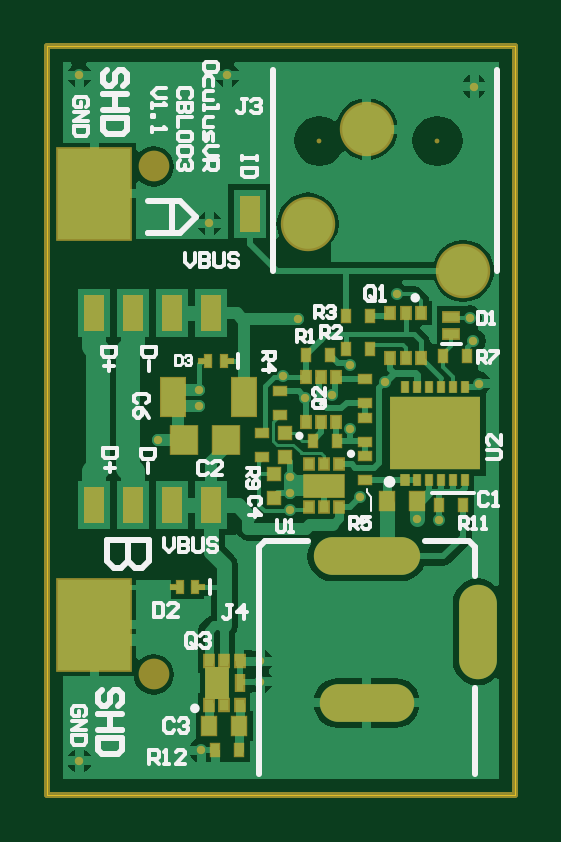
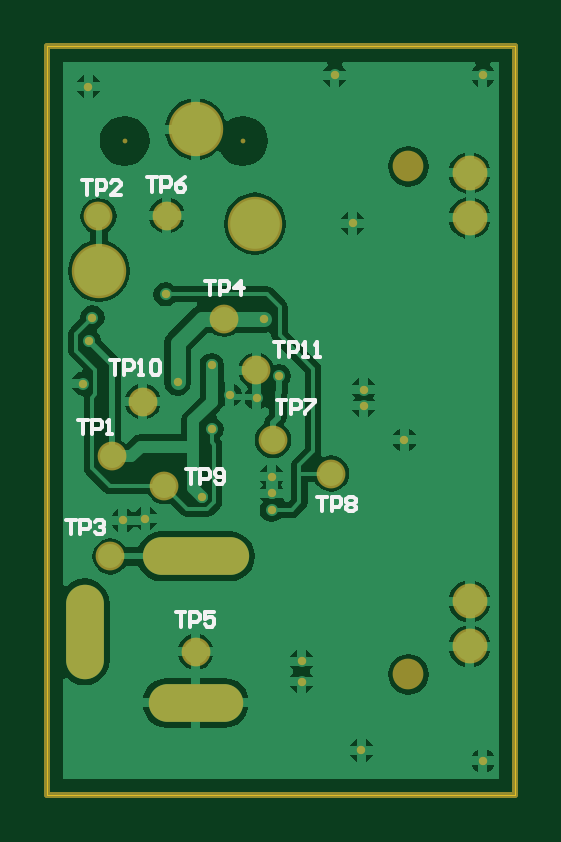
Circuit board: 9 layer files. Board 19.8 x 31.7 mm.
- bottom_copper: CBL003.GBL (24082 bytes)
- bottom_silk: CBL003.GBO (4758 bytes)
- paste: CBL003.GBP (1711 bytes)
- bottom_mask: CBL003.GBS (2939 bytes)
- outline: CBL003.GM1 (1806 bytes)
- top_copper: CBL003.GTL (18831 bytes)
- top_silk: CBL003.GTO (12225 bytes)
- paste: CBL003.GTP (2916 bytes)
- top_mask: CBL003.GTS (4570 bytes)

=== bottom_copper: CBL003.GBL (24082 bytes, source omitted) ===
=== bottom_silk: CBL003.GBO ===
%FSLAX25Y25*%
%MOIN*%
G70*
G01*
G75*
G04 Layer_Color=32896*
%ADD10R,0.05500X0.08000*%
%ADD11R,0.12000X0.15000*%
%ADD12R,0.01500X0.02000*%
%ADD13R,0.02000X0.01500*%
%ADD14R,0.01575X0.01969*%
%ADD15R,0.02500X0.03000*%
%ADD16R,0.02000X0.02000*%
%ADD17R,0.00984X0.01969*%
%ADD18R,0.04331X0.04724*%
%ADD19R,0.03937X0.06299*%
%ADD20R,0.01575X0.01850*%
%ADD21R,0.06693X0.03740*%
%ADD22R,0.01575X0.01850*%
%ADD23R,0.01181X0.02598*%
%ADD24R,0.01575X0.01929*%
%ADD25R,0.01181X0.01929*%
%ADD26R,0.14961X0.12047*%
%ADD27R,0.02756X0.01575*%
%ADD28C,0.02000*%
%ADD29C,0.02500*%
%ADD30C,0.01000*%
%ADD31C,0.01500*%
%ADD32C,0.00800*%
%ADD33C,0.04000*%
%ADD34C,0.00700*%
%ADD35C,0.00500*%
%ADD36C,0.00600*%
%ADD37C,0.01200*%
%ADD38R,0.01969X0.00787*%
%ADD39R,0.04134X0.05512*%
%ADD40C,0.08268*%
%ADD41O,0.17716X0.06299*%
%ADD42O,0.06299X0.15748*%
%ADD43O,0.15748X0.06299*%
%ADD44C,0.02000*%
%ADD45C,0.05000*%
%ADD46C,0.04000*%
%ADD47C,0.00394*%
%ADD48C,0.00591*%
%ADD49R,0.01673X0.01673*%
%ADD50R,0.06693X0.05118*%
%ADD51R,0.06093X0.03140*%
%ADD52R,0.01378X0.01654*%
%ADD53R,0.00984X0.02402*%
%ADD54R,0.02362X0.01181*%
%ADD55R,0.03500X0.06000*%
%ADD56R,0.12787X0.15787*%
%ADD57R,0.01900X0.02400*%
%ADD58R,0.02400X0.01900*%
%ADD59R,0.01975X0.02369*%
%ADD60R,0.02900X0.03400*%
%ADD61R,0.02400X0.02400*%
%ADD62R,0.01378X0.02362*%
%ADD63R,0.04731X0.05124*%
%ADD64R,0.04337X0.06699*%
%ADD65R,0.01975X0.02250*%
%ADD66R,0.07093X0.04140*%
%ADD67R,0.02135X0.02410*%
%ADD68R,0.01741X0.03158*%
%ADD69R,0.01775X0.02129*%
%ADD70R,0.01381X0.02129*%
%ADD71R,0.15161X0.12247*%
%ADD72R,0.03150X0.01969*%
%ADD73R,0.02362X0.01181*%
%ADD74C,0.05118*%
%ADD75C,0.00800*%
%ADD76C,0.09068*%
%ADD77C,0.01400*%
%ADD78C,0.05800*%
%ADD79C,0.04800*%
D36*
X40100Y75399D02*
X38500D01*
X39300D01*
Y73000D01*
X37701D02*
Y75399D01*
X36501D01*
X36101Y74999D01*
Y74200D01*
X36501Y73800D01*
X37701D01*
X35302Y73000D02*
X34502D01*
X34902D01*
Y75399D01*
X35302Y74999D01*
X33302Y73000D02*
X32502D01*
X32902D01*
Y75399D01*
X33302Y74999D01*
X67500Y72399D02*
X65900D01*
X66700D01*
Y70000D01*
X65101D02*
Y72399D01*
X63901D01*
X63501Y71999D01*
Y71200D01*
X63901Y70800D01*
X65101D01*
X62702Y70000D02*
X61902D01*
X62302D01*
Y72399D01*
X62702Y71999D01*
X60702D02*
X60302Y72399D01*
X59503D01*
X59103Y71999D01*
Y70400D01*
X59503Y70000D01*
X60302D01*
X60702Y70400D01*
Y71999D01*
X54800Y54199D02*
X53201D01*
X54000D01*
Y51800D01*
X52401D02*
Y54199D01*
X51201D01*
X50801Y53799D01*
Y53000D01*
X51201Y52600D01*
X52401D01*
X50002Y52200D02*
X49602Y51800D01*
X48802D01*
X48402Y52200D01*
Y53799D01*
X48802Y54199D01*
X49602D01*
X50002Y53799D01*
Y53399D01*
X49602Y53000D01*
X48402D01*
X32900Y49599D02*
X31301D01*
X32100D01*
Y47200D01*
X30501D02*
Y49599D01*
X29301D01*
X28901Y49199D01*
Y48400D01*
X29301Y48000D01*
X30501D01*
X28102Y49199D02*
X27702Y49599D01*
X26902D01*
X26502Y49199D01*
Y48799D01*
X26902Y48400D01*
X26502Y48000D01*
Y47600D01*
X26902Y47200D01*
X27702D01*
X28102Y47600D01*
Y48000D01*
X27702Y48400D01*
X28102Y48799D01*
Y49199D01*
X27702Y48400D02*
X26902D01*
X72800Y62499D02*
X71201D01*
X72000D01*
Y60100D01*
X70401D02*
Y62499D01*
X69201D01*
X68801Y62099D01*
Y61300D01*
X69201Y60900D01*
X70401D01*
X68002Y60100D02*
X67202D01*
X67602D01*
Y62499D01*
X68002Y62099D01*
X72100Y102399D02*
X70500D01*
X71300D01*
Y100000D01*
X69701D02*
Y102399D01*
X68501D01*
X68101Y101999D01*
Y101200D01*
X68501Y100800D01*
X69701D01*
X65702Y100000D02*
X67302D01*
X65702Y101600D01*
Y101999D01*
X66102Y102399D01*
X66902D01*
X67302Y101999D01*
X74800Y45799D02*
X73201D01*
X74000D01*
Y43400D01*
X72401D02*
Y45799D01*
X71201D01*
X70801Y45399D01*
Y44600D01*
X71201Y44200D01*
X72401D01*
X70002Y45399D02*
X69602Y45799D01*
X68802D01*
X68402Y45399D01*
Y45000D01*
X68802Y44600D01*
X69202D01*
X68802D01*
X68402Y44200D01*
Y43800D01*
X68802Y43400D01*
X69602D01*
X70002Y43800D01*
X51600Y85599D02*
X50001D01*
X50800D01*
Y83200D01*
X49201D02*
Y85599D01*
X48001D01*
X47601Y85199D01*
Y84400D01*
X48001Y84000D01*
X49201D01*
X45602Y83200D02*
Y85599D01*
X46802Y84400D01*
X45202D01*
X56500Y30399D02*
X54900D01*
X55700D01*
Y28000D01*
X54101D02*
Y30399D01*
X52901D01*
X52501Y29999D01*
Y29200D01*
X52901Y28800D01*
X54101D01*
X50102Y30399D02*
X51702D01*
Y29200D01*
X50902Y29599D01*
X50502D01*
X50102Y29200D01*
Y28400D01*
X50502Y28000D01*
X51302D01*
X51702Y28400D01*
X61300Y102899D02*
X59701D01*
X60500D01*
Y100500D01*
X58901D02*
Y102899D01*
X57701D01*
X57301Y102499D01*
Y101700D01*
X57701Y101300D01*
X58901D01*
X54902Y102899D02*
X55702Y102499D01*
X56502Y101700D01*
Y100900D01*
X56102Y100500D01*
X55302D01*
X54902Y100900D01*
Y101300D01*
X55302Y101700D01*
X56502D01*
X39700Y65799D02*
X38100D01*
X38900D01*
Y63400D01*
X37301D02*
Y65799D01*
X36101D01*
X35701Y65399D01*
Y64600D01*
X36101Y64200D01*
X37301D01*
X34902Y65799D02*
X33302D01*
Y65399D01*
X34902Y63800D01*
Y63400D01*
M02*

=== paste: CBL003.GBP ===
%FSLAX25Y25*%
%MOIN*%
G70*
G01*
G75*
G04 Layer_Color=6316128*
%ADD10R,0.05500X0.08000*%
%ADD11R,0.12000X0.15000*%
%ADD12R,0.01500X0.02000*%
%ADD13R,0.02000X0.01500*%
%ADD14R,0.01575X0.01969*%
%ADD15R,0.02500X0.03000*%
%ADD16R,0.02000X0.02000*%
%ADD17R,0.00984X0.01969*%
%ADD18R,0.04331X0.04724*%
%ADD19R,0.03937X0.06299*%
%ADD20R,0.01575X0.01850*%
%ADD21R,0.06693X0.03740*%
%ADD22R,0.01575X0.01850*%
%ADD23R,0.01181X0.02598*%
%ADD24R,0.01575X0.01929*%
%ADD25R,0.01181X0.01929*%
%ADD26R,0.14961X0.12047*%
%ADD27R,0.02756X0.01575*%
%ADD28C,0.02000*%
%ADD29C,0.02500*%
%ADD30C,0.01000*%
%ADD31C,0.01500*%
%ADD32C,0.00800*%
%ADD33C,0.04000*%
%ADD34C,0.00700*%
%ADD35C,0.00500*%
%ADD36C,0.00600*%
%ADD37C,0.01200*%
%ADD38R,0.01969X0.00787*%
%ADD39R,0.04134X0.05512*%
%ADD40C,0.08268*%
%ADD41O,0.17716X0.06299*%
%ADD42O,0.06299X0.15748*%
%ADD43O,0.15748X0.06299*%
%ADD44C,0.02000*%
%ADD45C,0.05000*%
%ADD46C,0.04000*%
%ADD47C,0.00394*%
%ADD48C,0.00591*%
%ADD49R,0.01673X0.01673*%
%ADD50R,0.06693X0.05118*%
%ADD51R,0.06093X0.03140*%
%ADD52R,0.01378X0.01654*%
%ADD53R,0.00984X0.02402*%
%ADD54R,0.02362X0.01181*%
%ADD55R,0.03500X0.06000*%
%ADD56R,0.12787X0.15787*%
%ADD57R,0.01900X0.02400*%
%ADD58R,0.02400X0.01900*%
%ADD59R,0.01975X0.02369*%
%ADD60R,0.02900X0.03400*%
%ADD61R,0.02400X0.02400*%
%ADD62R,0.01378X0.02362*%
%ADD63R,0.04731X0.05124*%
%ADD64R,0.04337X0.06699*%
%ADD65R,0.01975X0.02250*%
%ADD66R,0.07093X0.04140*%
%ADD67R,0.02135X0.02410*%
%ADD68R,0.01741X0.03158*%
%ADD69R,0.01775X0.02129*%
%ADD70R,0.01381X0.02129*%
%ADD71R,0.15161X0.12247*%
%ADD72R,0.03150X0.01969*%
%ADD73R,0.02362X0.01181*%
%ADD74C,0.05118*%
%ADD75C,0.00800*%
%ADD76C,0.09068*%
%ADD77C,0.01400*%
%ADD78C,0.05800*%
%ADD79C,0.04800*%
M02*

=== bottom_mask: CBL003.GBS ===
%FSLAX25Y25*%
%MOIN*%
G70*
G01*
G75*
G04 Layer_Color=8388736*
%ADD10R,0.05500X0.08000*%
%ADD11R,0.12000X0.15000*%
%ADD12R,0.01500X0.02000*%
%ADD13R,0.02000X0.01500*%
%ADD14R,0.01575X0.01969*%
%ADD15R,0.02500X0.03000*%
%ADD16R,0.02000X0.02000*%
%ADD17R,0.00984X0.01969*%
%ADD18R,0.04331X0.04724*%
%ADD19R,0.03937X0.06299*%
%ADD20R,0.01575X0.01850*%
%ADD21R,0.06693X0.03740*%
%ADD22R,0.01575X0.01850*%
%ADD23R,0.01181X0.02598*%
%ADD24R,0.01575X0.01929*%
%ADD25R,0.01181X0.01929*%
%ADD26R,0.14961X0.12047*%
%ADD27R,0.02756X0.01575*%
%ADD28C,0.02000*%
%ADD29C,0.02500*%
%ADD30C,0.01000*%
%ADD31C,0.01500*%
%ADD32C,0.00800*%
%ADD33C,0.04000*%
%ADD34C,0.00700*%
%ADD35C,0.00500*%
%ADD36C,0.00600*%
%ADD37C,0.01200*%
%ADD38R,0.01969X0.00787*%
%ADD39R,0.04134X0.05512*%
%ADD40C,0.08268*%
%ADD41O,0.17716X0.06299*%
%ADD42O,0.06299X0.15748*%
%ADD43O,0.15748X0.06299*%
%ADD44C,0.02000*%
%ADD45C,0.05000*%
%ADD46C,0.04000*%
%ADD47C,0.00394*%
%ADD48C,0.00591*%
%ADD49R,0.01673X0.01673*%
%ADD50R,0.06693X0.05118*%
%ADD51R,0.06093X0.03140*%
%ADD52R,0.01378X0.01654*%
%ADD53R,0.00984X0.02402*%
%ADD54R,0.02362X0.01181*%
%ADD55R,0.03500X0.06000*%
%ADD56R,0.12787X0.15787*%
%ADD57R,0.01900X0.02400*%
%ADD58R,0.02400X0.01900*%
%ADD59R,0.01975X0.02369*%
%ADD60R,0.02900X0.03400*%
%ADD61R,0.02400X0.02400*%
%ADD62R,0.01378X0.02362*%
%ADD63R,0.04731X0.05124*%
%ADD64R,0.04337X0.06699*%
%ADD65R,0.01975X0.02250*%
%ADD66R,0.07093X0.04140*%
%ADD67R,0.02135X0.02410*%
%ADD68R,0.01741X0.03158*%
%ADD69R,0.01775X0.02129*%
%ADD70R,0.01381X0.02129*%
%ADD71R,0.15161X0.12247*%
%ADD72R,0.03150X0.01969*%
%ADD73R,0.02362X0.01181*%
%ADD74C,0.05118*%
%ADD75C,0.00800*%
%ADD76C,0.09068*%
%ADD77C,0.01400*%
%ADD78C,0.05800*%
%ADD79C,0.04800*%
D30*
X0Y0D02*
Y124700D01*
X77900D01*
Y0D02*
Y124700D01*
X0Y0D02*
X77900D01*
D41*
X53200Y39709D02*
D03*
D42*
X71704Y27111D02*
D03*
D43*
X53200Y15300D02*
D03*
D74*
X17717Y104685D02*
D03*
Y20039D02*
D03*
D75*
X45326Y108952D02*
D03*
X65011D02*
D03*
D76*
X69342Y87298D02*
D03*
X43358Y95172D02*
D03*
X53200Y110921D02*
D03*
D77*
X18400Y59100D02*
D03*
X25200Y64800D02*
D03*
Y67500D02*
D03*
X41800Y79300D02*
D03*
X52100Y49600D02*
D03*
X50500Y71600D02*
D03*
X40500Y53000D02*
D03*
Y50200D02*
D03*
Y47450D02*
D03*
X65300Y45700D02*
D03*
X61600Y46000D02*
D03*
X71900Y68500D02*
D03*
X50500Y60900D02*
D03*
X47500Y66600D02*
D03*
X5300Y119900D02*
D03*
X30000D02*
D03*
X5300Y5600D02*
D03*
X27000Y95200D02*
D03*
X71100Y118000D02*
D03*
X56200Y68700D02*
D03*
X43000Y66100D02*
D03*
X71000Y75600D02*
D03*
X70400Y79500D02*
D03*
X58200Y83400D02*
D03*
X35500Y22200D02*
D03*
Y18800D02*
D03*
X25600Y7400D02*
D03*
X39300Y69700D02*
D03*
D78*
X7500Y103600D02*
D03*
Y96100D02*
D03*
Y32200D02*
D03*
Y24700D02*
D03*
D79*
X58000Y96500D02*
D03*
X53200Y23800D02*
D03*
X48400Y79300D02*
D03*
X67400Y39700D02*
D03*
X69400Y96400D02*
D03*
X67100Y56400D02*
D03*
X30600Y53500D02*
D03*
X58400Y51400D02*
D03*
X62000Y65500D02*
D03*
X43100Y70700D02*
D03*
X40300Y59100D02*
D03*
M02*

=== outline: CBL003.GM1 ===
%FSLAX25Y25*%
%MOIN*%
G70*
G01*
G75*
G04 Layer_Color=16711935*
%ADD10R,0.05500X0.08000*%
%ADD11R,0.12000X0.15000*%
%ADD12R,0.01500X0.02000*%
%ADD13R,0.02000X0.01500*%
%ADD14R,0.01575X0.01969*%
%ADD15R,0.02500X0.03000*%
%ADD16R,0.02000X0.02000*%
%ADD17R,0.00984X0.01969*%
%ADD18R,0.04331X0.04724*%
%ADD19R,0.03937X0.06299*%
%ADD20R,0.01575X0.01850*%
%ADD21R,0.06693X0.03740*%
%ADD22R,0.01575X0.01850*%
%ADD23R,0.01181X0.02598*%
%ADD24R,0.01575X0.01929*%
%ADD25R,0.01181X0.01929*%
%ADD26R,0.14961X0.12047*%
%ADD27R,0.02756X0.01575*%
%ADD28C,0.02000*%
%ADD29C,0.02500*%
%ADD30C,0.01000*%
%ADD31C,0.01500*%
%ADD32C,0.00800*%
%ADD33C,0.04000*%
%ADD34C,0.00700*%
%ADD35C,0.00500*%
%ADD36C,0.00600*%
%ADD37C,0.01200*%
%ADD38R,0.01969X0.00787*%
%ADD39R,0.04134X0.05512*%
%ADD40C,0.08268*%
%ADD41O,0.17716X0.06299*%
%ADD42O,0.06299X0.15748*%
%ADD43O,0.15748X0.06299*%
%ADD44C,0.02000*%
%ADD45C,0.05000*%
%ADD46C,0.04000*%
%ADD47C,0.00394*%
%ADD48C,0.00591*%
%ADD49R,0.01673X0.01673*%
%ADD50R,0.06693X0.05118*%
%ADD51R,0.06093X0.03140*%
%ADD52R,0.01378X0.01654*%
%ADD53R,0.00984X0.02402*%
%ADD54R,0.02362X0.01181*%
%ADD55R,0.03500X0.06000*%
%ADD56R,0.12787X0.15787*%
%ADD57R,0.01900X0.02400*%
%ADD58R,0.02400X0.01900*%
%ADD59R,0.01975X0.02369*%
%ADD60R,0.02900X0.03400*%
%ADD61R,0.02400X0.02400*%
%ADD62R,0.01378X0.02362*%
%ADD63R,0.04731X0.05124*%
%ADD64R,0.04337X0.06699*%
%ADD65R,0.01975X0.02250*%
%ADD66R,0.07093X0.04140*%
%ADD67R,0.02135X0.02410*%
%ADD68R,0.01741X0.03158*%
%ADD69R,0.01775X0.02129*%
%ADD70R,0.01381X0.02129*%
%ADD71R,0.15161X0.12247*%
%ADD72R,0.03150X0.01969*%
%ADD73R,0.02362X0.01181*%
%ADD74C,0.05118*%
%ADD75C,0.00800*%
%ADD76C,0.09068*%
%ADD77C,0.01400*%
%ADD78C,0.05800*%
%ADD79C,0.04800*%
%ADD80C,0.00100*%
D80*
X0Y0D02*
X77900D01*
Y124700D01*
X0D02*
X77900D01*
X0Y0D02*
Y124700D01*
M02*

=== top_copper: CBL003.GTL (18831 bytes, source omitted) ===
=== top_silk: CBL003.GTO (12225 bytes, source omitted) ===
=== paste: CBL003.GTP ===
%FSLAX25Y25*%
%MOIN*%
G70*
G01*
G75*
G04 Layer_Color=8421504*
%ADD10R,0.05500X0.08000*%
%ADD11R,0.12000X0.15000*%
%ADD12R,0.01500X0.02000*%
%ADD13R,0.02000X0.01500*%
%ADD14R,0.01575X0.01969*%
%ADD15R,0.02500X0.03000*%
%ADD16R,0.02000X0.02000*%
%ADD17R,0.00984X0.01969*%
%ADD18R,0.04331X0.04724*%
%ADD19R,0.03937X0.06299*%
%ADD20R,0.01575X0.01850*%
%ADD21R,0.06693X0.03740*%
%ADD22R,0.01575X0.01850*%
%ADD23R,0.01181X0.02598*%
%ADD24R,0.01575X0.01929*%
%ADD25R,0.01181X0.01929*%
%ADD26R,0.14961X0.12047*%
%ADD27R,0.02756X0.01575*%
%ADD28C,0.02000*%
%ADD29C,0.02500*%
%ADD30C,0.01000*%
%ADD31C,0.01500*%
%ADD32C,0.00800*%
%ADD33C,0.04000*%
%ADD34C,0.00700*%
%ADD35C,0.00500*%
%ADD36C,0.00600*%
%ADD37C,0.01200*%
%ADD38R,0.01969X0.00787*%
%ADD39R,0.04134X0.05512*%
%ADD40C,0.08268*%
%ADD41O,0.17716X0.06299*%
%ADD42O,0.06299X0.15748*%
%ADD43O,0.15748X0.06299*%
%ADD44C,0.02000*%
%ADD45C,0.05000*%
%ADD46C,0.04000*%
%ADD47C,0.00394*%
%ADD48C,0.00591*%
%ADD49R,0.01673X0.01673*%
%ADD50R,0.06693X0.05118*%
%ADD51R,0.06093X0.03140*%
%ADD52R,0.01378X0.01654*%
%ADD53R,0.00984X0.02402*%
%ADD54R,0.02362X0.01181*%
D12*
X44200Y59000D02*
D03*
X48200D02*
D03*
X66000Y73100D02*
D03*
X70000D02*
D03*
X49800Y79800D02*
D03*
X53800D02*
D03*
Y74200D02*
D03*
X49800D02*
D03*
X47100Y73300D02*
D03*
X43100D02*
D03*
X69300Y48200D02*
D03*
X65300D02*
D03*
X28000Y7407D02*
D03*
X32000D02*
D03*
D13*
X53000Y65300D02*
D03*
Y69300D02*
D03*
Y58800D02*
D03*
Y62800D02*
D03*
Y52500D02*
D03*
Y56500D02*
D03*
X38700Y63200D02*
D03*
Y67200D02*
D03*
X35700Y60300D02*
D03*
Y56300D02*
D03*
D14*
X59700Y80240D02*
D03*
X57141D02*
D03*
X62259D02*
D03*
X57141Y72760D02*
D03*
X59700D02*
D03*
X62259D02*
D03*
X45600Y62160D02*
D03*
X48159D02*
D03*
X43041D02*
D03*
X48159Y69640D02*
D03*
X45600D02*
D03*
X43041D02*
D03*
D15*
X56600Y49000D02*
D03*
X61600D02*
D03*
X32000Y11507D02*
D03*
X27000D02*
D03*
D16*
X39600Y60300D02*
D03*
Y56300D02*
D03*
X37700Y53500D02*
D03*
Y49500D02*
D03*
D17*
X29379Y72200D02*
D03*
X26820D02*
D03*
X24579Y34600D02*
D03*
X22020D02*
D03*
D18*
X29843Y59100D02*
D03*
X22757D02*
D03*
D19*
X20895Y66200D02*
D03*
X32706D02*
D03*
D20*
X48659Y47898D02*
D03*
X46100D02*
D03*
X43541D02*
D03*
X46100Y55102D02*
D03*
X43541D02*
D03*
X48659D02*
D03*
D24*
X59679Y52483D02*
D03*
D25*
X61647D02*
D03*
X63616D02*
D03*
X65584D02*
D03*
X67553D02*
D03*
X69521D02*
D03*
Y67877D02*
D03*
X67553D02*
D03*
X65584D02*
D03*
X63616D02*
D03*
X61647D02*
D03*
X59679D02*
D03*
D38*
X29871Y72200D02*
D03*
X26329D02*
D03*
X25071Y34600D02*
D03*
X21529Y34600D02*
D03*
D49*
X29254Y19739D02*
D03*
X27187D02*
D03*
X29254Y17476D02*
D03*
X27187Y17476D02*
D03*
D50*
X60860Y57149D02*
D03*
X68340Y57149D02*
D03*
X68340Y63251D02*
D03*
X60860Y63251D02*
D03*
D51*
X46100Y51500D02*
D03*
D52*
X32059Y22200D02*
D03*
X29500D02*
D03*
X32059Y15015D02*
D03*
X29500Y15013D02*
D03*
X26941Y22200D02*
D03*
Y15013D02*
D03*
D53*
X32059Y18608D02*
D03*
D54*
X67300Y79578D02*
D03*
Y76822D02*
D03*
M02*

=== top_mask: CBL003.GTS ===
%FSLAX25Y25*%
%MOIN*%
G70*
G01*
G75*
G04 Layer_Color=16711935*
%ADD10R,0.05500X0.08000*%
%ADD11R,0.12000X0.15000*%
%ADD12R,0.01500X0.02000*%
%ADD13R,0.02000X0.01500*%
%ADD14R,0.01575X0.01969*%
%ADD15R,0.02500X0.03000*%
%ADD16R,0.02000X0.02000*%
%ADD17R,0.00984X0.01969*%
%ADD18R,0.04331X0.04724*%
%ADD19R,0.03937X0.06299*%
%ADD20R,0.01575X0.01850*%
%ADD21R,0.06693X0.03740*%
%ADD22R,0.01575X0.01850*%
%ADD23R,0.01181X0.02598*%
%ADD24R,0.01575X0.01929*%
%ADD25R,0.01181X0.01929*%
%ADD26R,0.14961X0.12047*%
%ADD27R,0.02756X0.01575*%
%ADD28C,0.02000*%
%ADD29C,0.02500*%
%ADD30C,0.01000*%
%ADD31C,0.01500*%
%ADD32C,0.00800*%
%ADD33C,0.04000*%
%ADD34C,0.00700*%
%ADD35C,0.00500*%
%ADD36C,0.00600*%
%ADD37C,0.01200*%
%ADD38R,0.01969X0.00787*%
%ADD39R,0.04134X0.05512*%
%ADD40C,0.08268*%
%ADD41O,0.17716X0.06299*%
%ADD42O,0.06299X0.15748*%
%ADD43O,0.15748X0.06299*%
%ADD44C,0.02000*%
%ADD45C,0.05000*%
%ADD46C,0.04000*%
%ADD47C,0.00394*%
%ADD48C,0.00591*%
%ADD49R,0.01673X0.01673*%
%ADD50R,0.06693X0.05118*%
%ADD51R,0.06093X0.03140*%
%ADD52R,0.01378X0.01654*%
%ADD53R,0.00984X0.02402*%
%ADD54R,0.02362X0.01181*%
%ADD55R,0.03500X0.06000*%
%ADD56R,0.12787X0.15787*%
%ADD57R,0.01900X0.02400*%
%ADD58R,0.02400X0.01900*%
%ADD59R,0.01975X0.02369*%
%ADD60R,0.02900X0.03400*%
%ADD61R,0.02400X0.02400*%
%ADD62R,0.01378X0.02362*%
%ADD63R,0.04731X0.05124*%
%ADD64R,0.04337X0.06699*%
%ADD65R,0.01975X0.02250*%
%ADD66R,0.07093X0.04140*%
%ADD67R,0.02135X0.02410*%
%ADD68R,0.01741X0.03158*%
%ADD69R,0.01775X0.02129*%
%ADD70R,0.01381X0.02129*%
%ADD71R,0.15161X0.12247*%
%ADD72R,0.03150X0.01969*%
%ADD73R,0.02362X0.01181*%
%ADD74C,0.05118*%
%ADD75C,0.00800*%
%ADD76C,0.09068*%
%ADD77C,0.01400*%
%ADD78C,0.05800*%
D30*
X0Y0D02*
Y124700D01*
X77900D01*
Y0D02*
Y124700D01*
X0Y0D02*
X77900D01*
D39*
X28220Y18608D02*
D03*
D41*
X53200Y39709D02*
D03*
D42*
X71704Y27111D02*
D03*
D43*
X53200Y15300D02*
D03*
D55*
X20800Y48200D02*
D03*
X27300Y80200D02*
D03*
X7800D02*
D03*
X14300D02*
D03*
X33800Y96700D02*
D03*
X20800Y80200D02*
D03*
X7800Y48200D02*
D03*
X14300D02*
D03*
X27300D02*
D03*
D56*
X7800Y100100D02*
D03*
Y28300D02*
D03*
D57*
X44200Y59000D02*
D03*
X48200D02*
D03*
X66000Y73100D02*
D03*
X70000D02*
D03*
X49800Y79800D02*
D03*
X53800D02*
D03*
Y74200D02*
D03*
X49800D02*
D03*
X47100Y73300D02*
D03*
X43100D02*
D03*
X69300Y48200D02*
D03*
X65300D02*
D03*
X28000Y7407D02*
D03*
X32000D02*
D03*
D58*
X53000Y65300D02*
D03*
Y69300D02*
D03*
Y58800D02*
D03*
Y62800D02*
D03*
Y52500D02*
D03*
Y56500D02*
D03*
X38700Y63200D02*
D03*
Y67200D02*
D03*
X35700Y60300D02*
D03*
Y56300D02*
D03*
D59*
X59700Y80240D02*
D03*
X57141D02*
D03*
X62259D02*
D03*
X57141Y72760D02*
D03*
X59700D02*
D03*
X62259D02*
D03*
X45600Y62160D02*
D03*
X48159D02*
D03*
X43041D02*
D03*
X48159Y69640D02*
D03*
X45600D02*
D03*
X43041D02*
D03*
D60*
X56600Y49000D02*
D03*
X61600D02*
D03*
X32000Y11507D02*
D03*
X27000D02*
D03*
D61*
X39600Y60300D02*
D03*
Y56300D02*
D03*
X37700Y53500D02*
D03*
Y49500D02*
D03*
D62*
X29379Y72200D02*
D03*
X26820D02*
D03*
X24579Y34600D02*
D03*
X22020D02*
D03*
D63*
X29843Y59100D02*
D03*
X22757D02*
D03*
D64*
X20895Y66200D02*
D03*
X32706D02*
D03*
D65*
X48659Y47898D02*
D03*
X46100D02*
D03*
X43541D02*
D03*
X46100Y55102D02*
D03*
X43541D02*
D03*
X48659D02*
D03*
D66*
X46100Y51500D02*
D03*
D67*
X32059Y22200D02*
D03*
X29500D02*
D03*
X32059Y15015D02*
D03*
X29500Y15013D02*
D03*
X26941Y22200D02*
D03*
Y15013D02*
D03*
D68*
X32059Y18608D02*
D03*
D69*
X59679Y52483D02*
D03*
D70*
X61647D02*
D03*
X63616D02*
D03*
X65584D02*
D03*
X67553D02*
D03*
X69521D02*
D03*
Y67877D02*
D03*
X67553D02*
D03*
X65584D02*
D03*
X63616D02*
D03*
X61647D02*
D03*
X59679D02*
D03*
D71*
X64600Y60200D02*
D03*
D72*
X67300Y79578D02*
D03*
Y76822D02*
D03*
D73*
X29871Y72200D02*
D03*
X26329D02*
D03*
X25071Y34600D02*
D03*
X21529D02*
D03*
D74*
X17717Y104685D02*
D03*
Y20039D02*
D03*
D75*
X45326Y108952D02*
D03*
X65011D02*
D03*
D76*
X69342Y87298D02*
D03*
X43358Y95172D02*
D03*
X53200Y110921D02*
D03*
D77*
X18400Y59100D02*
D03*
X25200Y64800D02*
D03*
Y67500D02*
D03*
X41800Y79300D02*
D03*
X52100Y49600D02*
D03*
X50500Y71600D02*
D03*
X40500Y53000D02*
D03*
Y50200D02*
D03*
Y47450D02*
D03*
X65300Y45700D02*
D03*
X61600Y46000D02*
D03*
X71900Y68500D02*
D03*
X50500Y60900D02*
D03*
X47500Y66600D02*
D03*
X5300Y119900D02*
D03*
X30000D02*
D03*
X5300Y5600D02*
D03*
X27000Y95200D02*
D03*
X71100Y118000D02*
D03*
X56200Y68700D02*
D03*
X43000Y66100D02*
D03*
X71000Y75600D02*
D03*
X70400Y79500D02*
D03*
X58200Y83400D02*
D03*
X35500Y22200D02*
D03*
Y18800D02*
D03*
X25600Y7400D02*
D03*
X39300Y69700D02*
D03*
D78*
X7500Y103600D02*
D03*
Y96100D02*
D03*
Y32200D02*
D03*
Y24700D02*
D03*
M02*

